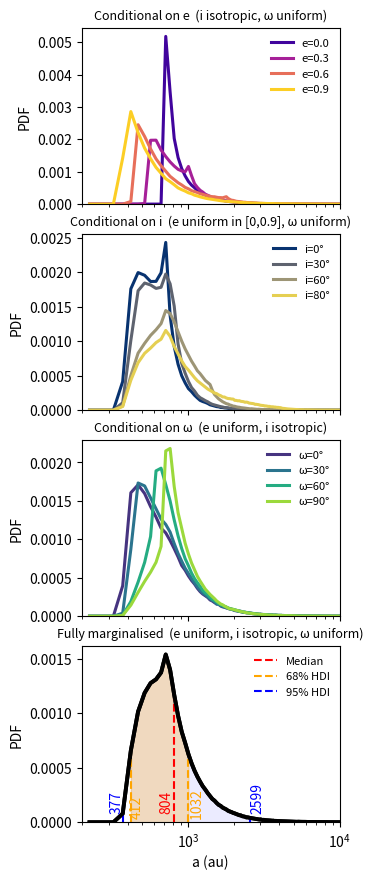

Python code for this plot:
#!/usr/bin/env python3
# -*- coding: utf-8 -*-

"""
orbital_configuration_posteriors_R136.py

Monte Carlo simulation of the orbital configuration posterior
distributions from Tramper+2026 adapted for the massive stellar
systems R136-A1 and R136-A2 nd teh GRAVITY+ observations.

This code computes posterior probability density functions for
projected separations, semi-major axes, orbital periods,
radial velocities, and tangential velocities under assumptions
about the distributions of eccentricity, inclination, and
argument of periastron.

Author
------
Hugues Sana

Affiliation
-----------
Institute of Astronomy
KU Leuven
Belgium

Repository
----------
https://github.com/hsana/<repository>R136_2026

Associated publication
----------------------
Tramper, Sana, de Koter, Pauwels, A&A 711, A236 (2026), doi:10.1051/0004-6361/202557503
Gravity Collaboration et al., Science, submitted, 2026.

Citation
--------
If you use this software in scientific work, please cite:

Tramper, F. et al. (2026),
Southern massive stars at high angular resolution: Physical separations and mass ratios,
Astronomy and Astrophysics,
Volume 711, id.A236, 14 pp.
DOI:  10.1051/0004-6361/202557503

Gravity Collaboration et al. (2026),
Observational Evidence for Individual Stars Above 200 Solar Masses in the Local Universe
Science
in press
DOI:

License
-------
BSD 3-Clause License

Copyright (c) 2026 Hugues Sana

"""

import numpy as np
import matplotlib.pyplot as plt

# --- Utilities ---
def asymmetric_gaussian(n, median=0.0, sigma_left=1.0, sigma_right=1.0, rng=None):
    """
    Draw N samples from an asymmetric Gaussian distribution using a NumPy Generator.
    """
    if rng is None:
        rng = np.random.default_rng()

    # Randomly choose left/right side
    signs = rng.choice([-1, 1], size=n)

    # Half-normal magnitudes
    magnitudes = np.abs(rng.normal(loc=0.0, scale=1.0, size=n))

    # Scale depending on side
    scaled = np.where(signs < 0,
                      magnitudes * sigma_left,
                      magnitudes * sigma_right)

    return median + scaled * signs


def solve_kepler_E(M, e, tol=1e-12, maxiter=50):
    M = np.asarray(M)
    Mwrap = (M + np.pi) % (2*np.pi) - np.pi
    e_arr = np.full_like(Mwrap, e, dtype=float)
    E = Mwrap + e_arr * np.sin(Mwrap) / (1 - np.sin(Mwrap + e_arr) + np.sin(Mwrap))
    for _ in range(maxiter):
        f = E - e_arr*np.sin(E) - Mwrap
        fp = 1 - e_arr*np.cos(E)
        dE = -f / fp
        E += dE
        if np.max(np.abs(dE)) < tol:
            break
    return E

def sample_sep_over_a(
        n,
        e_spec=None,
        i_spec=None,
        omega_spec=None,
        e_low=0.0,
        e_high=0.9,
        rng=None,
        object='A1',
        output='Period'):
    """
    Generate Monte Carlo realizations of orbital configurations.

    Parameters
    ----------
    n : int
        Number of Monte Carlo samples.

    e_spec : float, optional
        Fixed eccentricity. If None, eccentricities are drawn from
        a uniform distribution between e_low and e_high.

    i_spec : float, optional
        Fixed inclination in radians. If None, inclinations are
        sampled isotropically.

    omega_spec : float, optional
        Fixed argument of periastron in radians. If None, values are
        drawn uniformly between 0 and 2π.

    e_low, e_high : float
        Bounds of the eccentricity prior.

    rng : numpy.random.Generator, optional
        Random number generator.

    object : {'A1','A2'}
        Target stellar system.

    output : str
        Quantity to return. Possible values are:

        - 'Ratio'
        - 'Proj_Separation'
        - 'Semi-major_axis'
        - 'Period'
        - 'RV'
        - 'Vtan_mas'
        - 'Vtan_micas'

    Returns
    -------
    ndarray
        Monte Carlo samples of the requested quantity.
    """
    if rng is None:
        rng = np.random.default_rng()
    if e_spec is None:
        e = rng.uniform(e_low, e_high, size=n)
    else:
        e = np.full(n, float(e_spec))
    if i_spec is None:
        cosi = rng.uniform(-1.0, 1.0, size=n)
        i = np.arccos(cosi)
    else:
        i = np.full(n, float(i_spec))
        cosi=np.full(n,np.cos(i))
    if omega_spec is None:
        omega = rng.uniform(0.0, 2*np.pi, size=n)
    else:
        omega = np.full(n, float(omega_spec))

    sini=np.sqrt(1-cosi**2)
    M = rng.uniform(0.0, 2*np.pi, size=n)
    E = M.copy()
    for _ in range(7):
        f = E - e*np.sin(E) - M
        fp = 1 - e*np.cos(E)
        E -= f / fp
    beta = np.sqrt((1+e)/(1-e))
    nu = 2*np.arctan2(beta * np.sin(E/2), np.cos(E/2))
    r_over_a = 1 - e*np.cos(E)
    k = np.sqrt(1 - (np.sin(i)**2) * (np.sin(nu + omega)**2))
    sep_over_a = r_over_a * k


    if object == 'A1':
        m1=asymmetric_gaussian(n=n,median=237,sigma_left=-38 , sigma_right=+59, rng=rng) #Msun
        m2=asymmetric_gaussian(n=n,median=135,sigma_left=-21 , sigma_right=+18, rng=rng) #Msun
        x2 = 2.2613+rng.standard_normal(size=n)* 0.0066 #mas
        y2 = 14.224+rng.standard_normal(size=n)*0.0121  #mas
             
    else:
        #OBJECT A2
        m1=asymmetric_gaussian(n=n,median=208,sigma_left=-30 , sigma_right=+36, rng=rng) #Msun
        m2=asymmetric_gaussian(n=n,median=78 ,sigma_left=-8  , sigma_right=+10, rng=rng) #Msun
        x2 = -19.623+rng.standard_normal(size=n)*0.00669 #mas
        y2 = -12.865+rng.standard_normal(size=n)*0.0128  #mas
    mass_msun=m1+m2
    sep_mas=np.sqrt(x2**2+y2**2)
    
    dist_kpc=49.59+rng.standard_normal(size=n)*0.09+rng.standard_normal(size=n)*0.54
    
    sep_au=sep_mas*dist_kpc

    
    pc2au=206265.
    au2km=149597828.68
    yr2sec=365.25*24*3600. 
    Msun_kg=1.989E30 #kg
    GM_kms=1.3271244E11 #km3/s2
    G_auMsun=GM_kms/au2km # pc/Msun/(km/s)^2
    
    a_au=sep_au/sep_over_a
    a1_km=a_au*m2/(m1+m2)*au2km
    P_yr=sep_au**1.5/mass_msun**0.5 / sep_over_a**1.5
    P_sec=P_yr*yr2sec
     
    K1_kms=2*np.pi*sini/P_sec/np.sqrt(1-e*e)*a1_km
    rv = K1_kms * (np.cos(nu+omega)+e*np.cos(omega))

    mu_au=G_auMsun*mass_msun # au/(km/s)^2
    p_au=a_au*(1-e*e)
    v_radial=np.sqrt(mu_au/p_au)*e*np.sin(nu) #kms/s
    v_tan   =np.sqrt(mu_au/p_au)*(1+e*np.cos(nu)) #km/s

    v_x= v_radial*np.cos(nu+omega)-v_tan*np.sin(nu+omega)       #km/s
    v_y=(v_radial*np.sin(nu+omega)+v_tan*np.cos(nu+omega))*cosi #km/s
    v_sky=np.sqrt(v_x*v_x+v_y*v_y)    #km/s    
    
    if output ==  'Ratio':
        results=sep_over_a
    elif output == 'Proj_Separation':
        results=sep_au
    elif output == 'Semi-major_axis':
        results=a_au
    elif output == 'Period':
        results=P_yr
    elif output == 'RV':
        results = rv  #km/s
    elif output == 'Vtan_mas':
        results=v_sky / au2km / dist_kpc * yr2sec  #mas
    elif output == 'Vtan_micas':
        results=v_sky / au2km / dist_kpc * yr2sec *1000 #micro-as
    return results

def hdi_bounds(data, cred_mass):
    data = np.sort(data)
    interval_idx_inc = int(np.floor(cred_mass * len(data)))
    n_intervals = len(data) - interval_idx_inc
    interval_width = data[interval_idx_inc:] - data[:n_intervals]
    min_idx = np.argmin(interval_width)
    return data[min_idx], data[min_idx + interval_idx_inc]

# --- Plotting ---
rng = np.random.default_rng(42)
nbins = 200
#xmax = 200
#xmin = 2.

object='A1'
output='Period'
output='Semi-major_axis'
#output='Ratio'
#output='RV'
##output='Vtan_mas'
#output='Vtan_micas'
if output == 'RV':
    xmax=15
    xmin=-15
    scale_choice = 'linear'
    Ndigit=3
if output == 'Vtan_mas':
    xmax=.1
    xmin=0.001
    scale_choice = 'log'
    Ndigit=3
if output == 'Vtan_micas':
    xmax=125
    xmin=0
    scale_choice = 'linear'
    Ndigit=3
if output == 'Ratio':
    xmax=2
    xmin=0
    scale_choice = 'linear'
    Ndigit=3
elif output == 'Proj_Separation':
    xmax=2000
    xmin=200
    scale_choice = 'log'
    Ndigit=0
elif output ==  'Semi-major_axis':
    xmax=10000
    xmin=200
    scale_choice = 'log'
    Ndigit=0
elif output ==  'Period':
    xmax=20000
    xmin=200
    scale_choice = 'log'
    Ndigit=0

#scale_choice = 'linear'
bins = np.linspace(xmin, xmax, nbins + 1)
cent = 0.5 * (bins[:-1] + bins[1:])

fig_width_cm = 8.8   # 80% of 8.8cm
fig_width = fig_width_cm / 2.54  # in inches
fig_height = 22 / 2.54  # 22cm in inches

fig, axes = plt.subplots(4, 1, figsize=(fig_width, fig_height), sharex=True)
fig.subplots_adjust(left=0.1, right=0.98, top=0.7, bottom=0.1)
# Panel 1: p(Sep/a | e)
ax = axes[0]
E_vals = [0.0, 0.3, 0.6, 0.9]
colors = plt.cm.plasma(np.linspace(0.1, 0.9, len(E_vals)))
for e, c in zip(E_vals, colors):
    x = sample_sep_over_a(300_000, e_spec=e, rng=rng,object=object,output=output)
    h, _ = np.histogram(x, bins=bins, density=False)
    pdf = h / np.trapz(h, x=cent)
    ax.plot(cent, pdf, color=c, lw=2.2, label=f"e={e:.1f}")
ax.set_ylabel('PDF')
ax.set_title('Conditional on e  (i isotropic, ω uniform)', fontsize=9)
ax.legend(frameon=False, ncol=1, loc='upper right', fontsize=8)
ax.set_xlim(xmin, xmax)
ax.set_ylim(bottom=0)
ax.set_xscale(scale_choice)

# Panel 2: p(Sep/a | i)
ax = axes[1]
I_vals_deg = [0, 30, 60, 80]
colors = plt.cm.cividis(np.linspace(0.1, 0.9, len(I_vals_deg)))
for ideg, c in zip(I_vals_deg, colors):
    x = sample_sep_over_a(300_000, i_spec=np.deg2rad(ideg), rng=rng,object=object,output=output)
    h, _ = np.histogram(x, bins=bins, density=False)
    pdf = h / np.trapz(h, x=cent)
    ax.plot(cent, pdf, color=c, lw=2.2, label=f"i={ideg}°")
ax.set_ylabel('PDF')
ax.set_title('Conditional on i  (e uniform in [0,0.9], ω uniform)', fontsize=9)
ax.legend(frameon=False, ncol=1, loc='upper right', fontsize=8)
ax.set_xlim(xmin, xmax)
ax.set_ylim(bottom=0)
ax.set_xscale(scale_choice)

# Panel 3: p(Sep/a | ω)
ax = axes[2]
W_vals_deg = [0, 30, 60, 90]
colors = plt.cm.viridis(np.linspace(0.15, 0.85, len(W_vals_deg)))
for wdeg, c in zip(W_vals_deg, colors):
    x = sample_sep_over_a(300_000, omega_spec=np.deg2rad(wdeg), rng=rng,object=object,output=output)
    h, _ = np.histogram(x, bins=bins, density=False)
    pdf = h / np.trapz(h, x=cent)
    ax.plot(cent, pdf, color=c, lw=2.2, label=f"ω={wdeg}°")
ax.set_ylabel('PDF')
ax.set_title('Conditional on ω  (e uniform, i isotropic)', fontsize=9)
ax.legend(frameon=False, ncol=1, loc='upper right', fontsize=8)
ax.set_xlim(xmin, xmax)
ax.set_ylim(bottom=0)
ax.set_xscale(scale_choice)

# Panel 4: Fully marginalised p(Sep/a)
ax = axes[3]
x = sample_sep_over_a(900_000, rng=rng,object=object,output=output)
h, _ = np.histogram(x, bins=bins, density=False)
pdf = h / np.trapz(h, x=cent)
ax.plot(cent, pdf, color='k', lw=2.8)
ax.set_xscale(scale_choice)

# Compute HDIs and median
x_sorted = np.sort(x)
median = np.median(x_sorted)
#hdi_50 = hdi_bounds(x_sorted, 0.50)
hdi_68 = hdi_bounds(x_sorted, 0.68)
hdi_95 = hdi_bounds(x_sorted, 0.95)

# Shade HDIs
# Shade 68% HDI under the curve
mask_95 = (cent >= hdi_95[0]) & (cent <= hdi_95[1])
ax.fill_between(cent[mask_95], 0, pdf[mask_95], color='blue', alpha=0.08)

mask_68 = (cent >= hdi_68[0]) & (cent <= hdi_68[1])
ax.fill_between(cent[mask_68], 0, pdf[mask_68], color='orange', alpha=0.25)

# Shade 50% HDI under the curve
#mask_50 = (cent >= hdi_50[0]) & (cent <= hdi_50[1])
#ax.fill_between(cent[mask_50], 0, pdf[mask_50], color='orange', alpha=0.2)
#ax.axvspan(hdi_68[0], hdi_68[1], color='blue', alpha=0.2)
#ax.axvspan(hdi_50[0], hdi_50[1], color='orange', alpha=0.3)

# Draw vertical lines
#ax.axvline(median, color='red', lw=1.8,ls='--')
#ax.axvline(hdi_50[0], color='orange', lw=1.5, ls='--')
#ax.axvline(hdi_50[1], color='orange', lw=1.5, ls='--')
#ax.axvline(hdi_68[0], color='blue', lw=1.5, ls='--')
#ax.axvline(hdi_68[1], color='blue', lw=1.5, ls='--')
# Shade 68% HDI under the curve

# Draw vertical lines from 0 up to the PDF curve
def draw_vertical_fill(xval, color,label=None):
    idx = np.argmin(np.abs(cent - xval))
 #   ax.fill_between([cent[idx]-0.002, cent[idx]+0.002], 0, pdf[idx], color=color, alpha=0.8)
    ax.plot([cent[idx], cent[idx]], [0, pdf[idx]], color=color, linestyle='--', lw=1.5,label=label)
    
draw_vertical_fill(median, 'red',label='Median')
#draw_vertical_fill(hdi_50[0], 'orange',label='50% HDI')
#draw_vertical_fill(hdi_50[1], 'orange')
draw_vertical_fill(hdi_68[0], 'orange',label='68% HDI')
draw_vertical_fill(hdi_68[1], 'orange')
draw_vertical_fill(hdi_95[0], 'blue',label='95% HDI')
draw_vertical_fill(hdi_95[1], 'blue')

# Plot the PDF curve last (so it's always on top)
ax.plot(cent, pdf, color='k', lw=2.8)


# Annotate values
ymax = ax.get_ylim()[1]
if Ndigit == 3:
    if output ==  'Vtan_mas':
        ysh68=.2
    else:
        ysh68=.02
    ax.text(median   , ymax*0.05, f'{median:.3f}'   , color='red'   , ha='right', va='bottom', fontsize=10,rotation=90)
    ax.text(hdi_68[0], ymax*ysh68, f'{hdi_68[0]:.3f}', color='orange', ha='right' , va='bottom', fontsize=10,rotation=90)
    ax.text(hdi_68[1], ymax*ysh68, f'{hdi_68[1]:.3f}', color='orange', ha='left'  , va='bottom', fontsize=10,rotation=90)
    ax.text(hdi_95[0], ymax*0.05, f'{hdi_95[0]:.3f}', color='blue'  , ha='right' , va='bottom', fontsize=10,rotation=90)
    ax.text(hdi_95[1], ymax*0.05, f'{hdi_95[1]:.3f}', color='blue'  , ha='left'  , va='bottom', fontsize=10,rotation=90)
else:
    ax.text(median   , ymax*0.05, f'{median:.0f}'   , color='red'   , ha='right', va='bottom', fontsize=10,rotation=90)
    ax.text(hdi_68[0], ymax*0.02, f'{hdi_68[0]:.0f}', color='orange', ha='left' , va='bottom', fontsize=10,rotation=90)
    ax.text(hdi_68[1], ymax*0.02, f'{hdi_68[1]:.0f}', color='orange', ha='left'  , va='bottom', fontsize=10,rotation=90)
    ax.text(hdi_95[0], ymax*0.05, f'{hdi_95[0]:.0f}', color='blue'  , ha='right' , va='bottom', fontsize=10,rotation=90)
    ax.text(hdi_95[1], ymax*0.05, f'{hdi_95[1]:.0f}', color='blue'  , ha='left'  , va='bottom', fontsize=10,rotation=90)

if output ==  'Period':
    ax.set_xlabel('Period (year)')
elif output ==  'Semi-major_axis':
    ax.set_xlabel('a (au)')
elif output ==  'Proj_Separation':
    ax.set_xlabel('Proj. Separation (au)')
elif output ==  'Ratio':
    ax.set_xlabel('Sep/a')
elif output ==  'RV':
    ax.set_xlabel('RV (km/s)')
elif output ==  'Vtan_mas':
    ax.set_xlabel('Tangential velocity (mas/yr)')
elif output ==  'Vtan_micas':
    ax.set_xlabel('Tangential velocity (1e-3mas/yr)')
        
ax.set_ylabel('PDF')
ax.set_title('Fully marginalised  (e uniform, i isotropic, ω uniform)', fontsize=9)
ax.set_xlim(xmin, xmax)
ax.set_ylim(bottom=0)


ax.legend(frameon=False, ncol=1, loc='upper right', fontsize=8)


# Final layout and save
fig.tight_layout(pad=0.2)
fig.savefig(output+'_'+object+'.png', dpi=300, bbox_inches='tight')
plt.close(fig)
